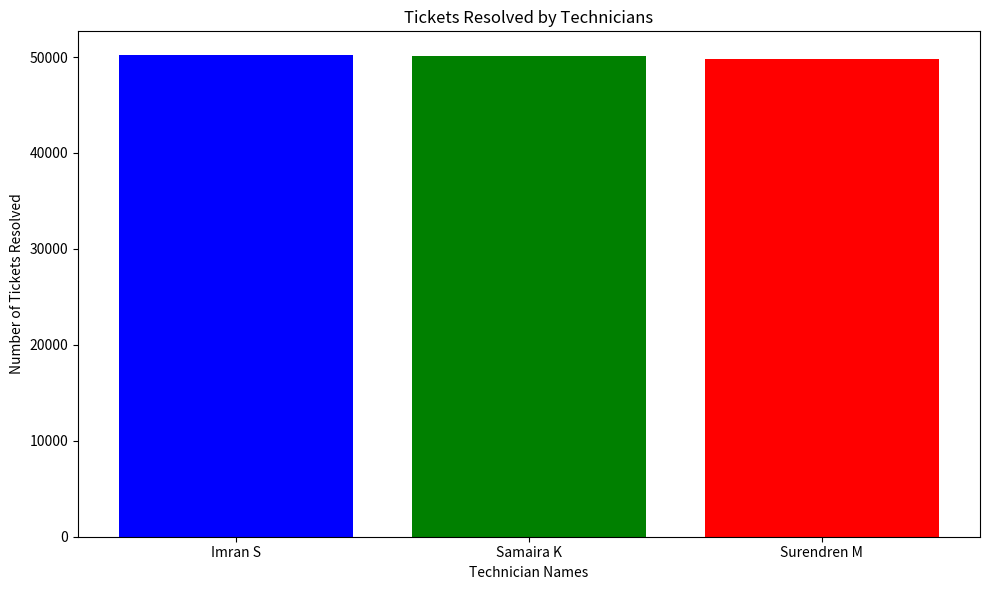

Source code (Python): (Note: this script raises an exception after producing the figure.)
import matplotlib.pyplot as plt

# Data
technicians = ['Imran S', 'Samaira K', 'Surendren M']
tickets_resolved = [50172, 50079, 49797]

# Plotting bar chart
plt.figure(figsize=(10, 6))
plt.bar(technicians, tickets_resolved, color=['blue', 'green', 'red'])
plt.xlabel('Technician Names')
plt.ylabel('Number of Tickets Resolved')
plt.title('Tickets Resolved by Technicians')
plt.tight_layout()
plt.savefig('output/technician_ticket_resolutions_bar_chart.png', dpi=300, bbox_inches='tight')
plt.close()
